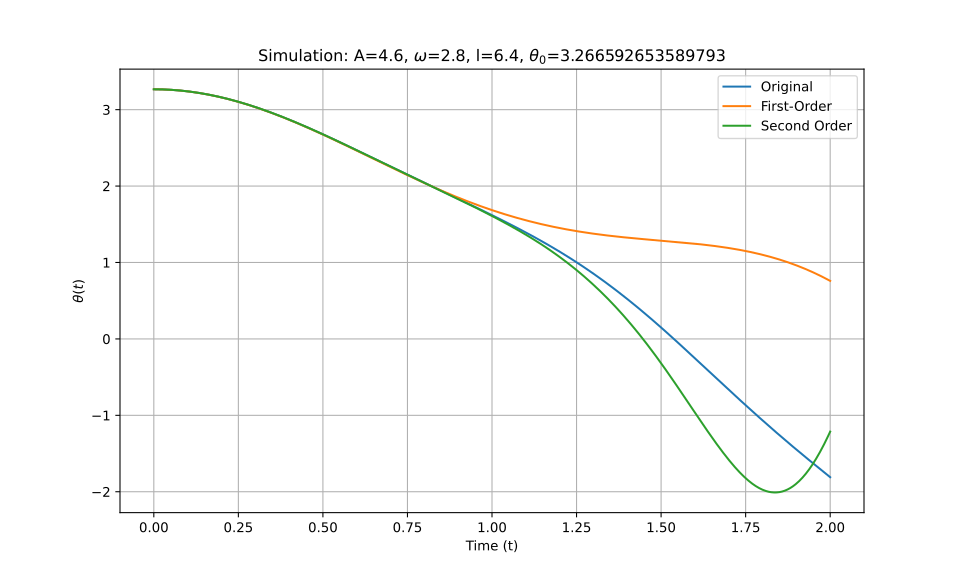

The table this chart was drawn from, first rows:
t_eval, Equation_1, Equation_2, Equation_3
0.0, 3.267, 3.267, 3.267
0.002002, 3.267, 3.267, 3.267
0.004004, 3.267, 3.267, 3.267
0.006006, 3.266, 3.266, 3.266
0.008008, 3.266, 3.266, 3.266
0.01001, 3.266, 3.266, 3.266
0.01201, 3.266, 3.266, 3.266
0.01401, 3.266, 3.266, 3.266
0.01602, 3.266, 3.266, 3.266
0.01802, 3.266, 3.266, 3.266
0.02002, 3.266, 3.266, 3.266
0.02202, 3.265, 3.265, 3.265
0.02402, 3.265, 3.265, 3.265
0.02603, 3.265, 3.265, 3.265
0.02803, 3.264, 3.264, 3.264
0.03003, 3.264, 3.264, 3.264
0.03203, 3.264, 3.264, 3.264
0.03403, 3.263, 3.263, 3.263
0.03604, 3.263, 3.263, 3.263
0.03804, 3.263, 3.263, 3.263
0.04004, 3.262, 3.262, 3.262
0.04204, 3.262, 3.262, 3.262
0.04404, 3.261, 3.261, 3.261
0.04605, 3.261, 3.261, 3.261
0.04805, 3.26, 3.26, 3.26
0.05005, 3.26, 3.26, 3.26
0.05205, 3.259, 3.259, 3.259
0.05405, 3.259, 3.259, 3.259
0.05606, 3.258, 3.258, 3.258
0.05806, 3.258, 3.257, 3.258
0.06006, 3.257, 3.257, 3.257
0.06206, 3.256, 3.256, 3.256
0.06406, 3.256, 3.255, 3.256
0.06607, 3.255, 3.255, 3.255
0.06807, 3.254, 3.254, 3.254
0.07007, 3.253, 3.253, 3.253
0.07207, 3.253, 3.252, 3.253
0.07407, 3.252, 3.252, 3.252
0.07608, 3.251, 3.251, 3.251
0.07808, 3.25, 3.25, 3.25
0.08008, 3.249, 3.249, 3.249
0.08208, 3.248, 3.248, 3.248
0.08408, 3.248, 3.247, 3.248
0.08609, 3.247, 3.247, 3.247
0.08809, 3.246, 3.246, 3.246
0.09009, 3.245, 3.245, 3.245
0.09209, 3.244, 3.244, 3.244
0.09409, 3.243, 3.243, 3.243
0.0961, 3.242, 3.242, 3.242
0.0981, 3.241, 3.241, 3.241
0.1001, 3.24, 3.239, 3.24
0.1021, 3.239, 3.238, 3.239
0.1041, 3.237, 3.237, 3.237
0.1061, 3.236, 3.236, 3.236
0.1081, 3.235, 3.235, 3.235
0.1101, 3.234, 3.234, 3.234
0.1121, 3.233, 3.233, 3.233
0.1141, 3.232, 3.231, 3.232
0.1161, 3.23, 3.23, 3.23
0.1181, 3.229, 3.229, 3.229
... 940 more rows
